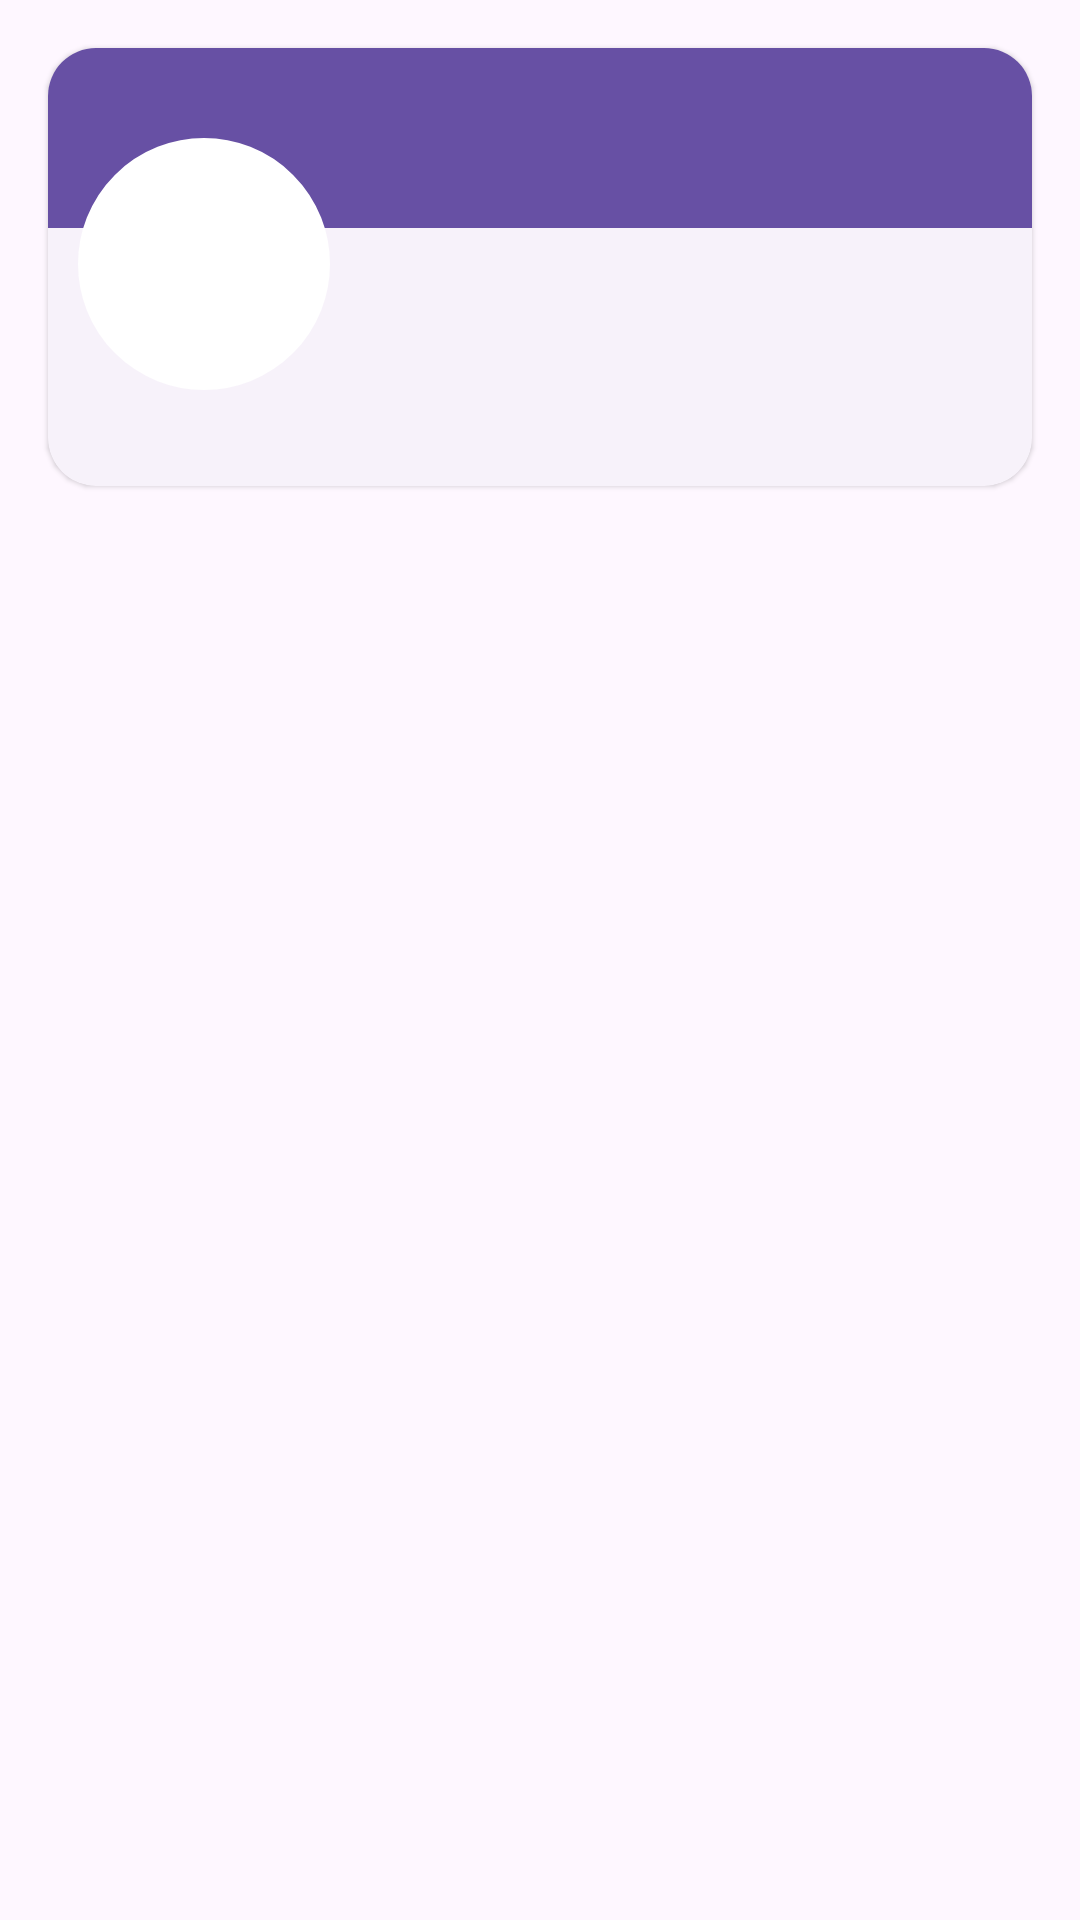

Reconstruct the res/layout file that produces this screen, plus the resources it refers to.
<!-- AndroidManifest.xml: application theme Theme.Material3AppTemplate -->
<!-- res/layout/profile_fragment.xml -->
<?xml version="1.0" encoding="utf-8"?>
<layout xmlns:android="http://schemas.android.com/apk/res/android"
    xmlns:app="http://schemas.android.com/apk/res-auto"
    xmlns:tools="http://schemas.android.com/tools">

    <data>

    </data>


    <androidx.core.widget.NestedScrollView
        android:layout_width="match_parent"
        android:layout_height="match_parent">

        <androidx.appcompat.widget.LinearLayoutCompat
            android:layout_width="match_parent"
            android:layout_height="match_parent"
            android:orientation="vertical">

            <com.google.android.material.card.MaterialCardView
                style="?attr/materialCardViewElevatedStyle"
                android:layout_width="match_parent"
                android:layout_height="wrap_content"
                android:layout_margin="16dp"
                app:cardCornerRadius="16dp">

                <androidx.appcompat.widget.LinearLayoutCompat
                    android:layout_width="match_parent"
                    android:layout_height="match_parent"
                    android:orientation="vertical">

                    <androidx.constraintlayout.widget.ConstraintLayout
                        android:layout_width="match_parent"
                        android:layout_height="wrap_content">

                        <View
                            android:id="@+id/topBorder"
                            android:layout_width="match_parent"
                            android:layout_height="60dp"
                            android:background="?attr/colorPrimary"
                            app:layout_constraintBottom_toBottomOf="parent"
                            app:layout_constraintEnd_toEndOf="parent"
                            app:layout_constraintStart_toStartOf="parent"
                            app:layout_constraintTop_toTopOf="parent"
                            app:layout_constraintVertical_bias="0" />


                        <androidx.appcompat.widget.LinearLayoutCompat
                            android:id="@+id/avatarHolder"
                            android:layout_width="wrap_content"
                            android:layout_height="wrap_content"
                            android:layout_marginStart="10dp"
                            android:layout_marginTop="30dp"
                            android:background="@drawable/profile_avatar_container_backgorund"
                            android:backgroundTint="@color/white"
                            android:gravity="center"
                            app:layout_constraintBottom_toBottomOf="parent"
                            app:layout_constraintEnd_toEndOf="parent"
                            app:layout_constraintHorizontal_bias="0"
                            app:layout_constraintStart_toStartOf="parent"
                            app:layout_constraintTop_toTopOf="parent"
                            app:layout_constraintVertical_bias="0">

                            <com.google.android.material.imageview.ShapeableImageView
                                android:id="@+id/avatarView"
                                android:layout_width="80dp"
                                android:layout_height="80dp"
                                android:layout_margin="2dp"
                                android:adjustViewBounds="true"
                                android:scaleType="centerCrop"
                                app:shapeAppearanceOverlay="@style/CircleImageView" />

                        </androidx.appcompat.widget.LinearLayoutCompat>


                        <com.google.android.material.textview.MaterialTextView
                            android:id="@+id/userNameView"
                            android:layout_width="0dp"
                            android:layout_height="wrap_content"
                            android:layout_marginStart="10dp"
                            android:layout_marginTop="10dp"
                            android:layout_marginEnd="10dp"
                            android:ellipsize="end"
                            android:maxLines="1"
                            android:textAppearance="?attr/textAppearanceTitleSmall"
                            app:layout_constraintBottom_toBottomOf="parent"
                            app:layout_constraintEnd_toEndOf="parent"
                            app:layout_constraintStart_toEndOf="@id/avatarHolder"
                            app:layout_constraintTop_toBottomOf="@id/topBorder"
                            app:layout_constraintVertical_bias="0"
                            tools:text="Mridul BAishya" />

                        <com.google.android.material.textview.MaterialTextView
                            android:id="@+id/userInfoView"
                            android:layout_width="0dp"
                            android:layout_height="wrap_content"
                            android:layout_marginStart="10dp"
                            android:layout_marginTop="4dp"
                            android:layout_marginEnd="10dp"
                            android:ellipsize="end"
                            android:maxLines="1"
                            android:textAppearance="?attr/textAppearanceBodySmall"
                            app:layout_constraintBottom_toBottomOf="parent"
                            app:layout_constraintEnd_toEndOf="parent"
                            app:layout_constraintStart_toEndOf="@id/avatarHolder"
                            app:layout_constraintTop_toBottomOf="@id/userNameView"
                            app:layout_constraintVertical_bias="0"
                            tools:text="Field-Officer" />


                    </androidx.constraintlayout.widget.ConstraintLayout>


                    <androidx.appcompat.widget.LinearLayoutCompat
                        android:id="@+id/profileInfoView"
                        android:layout_width="match_parent"
                        android:layout_height="wrap_content"
                        android:layout_margin="16dp"
                        android:orientation="vertical" />


                </androidx.appcompat.widget.LinearLayoutCompat>


            </com.google.android.material.card.MaterialCardView>

        </androidx.appcompat.widget.LinearLayoutCompat>

    </androidx.core.widget.NestedScrollView>

</layout>
<!-- resources referenced by this layout -->
<resources>
  <color name="white">#FFFFFFFF</color>
  <!-- drawable profile_avatar_container_backgorund (drawable) -->
  <?xml version="1.0" encoding="utf-8"?>
  <layer-list xmlns:android="http://schemas.android.com/apk/res/android">
      <item>
          <shape android:shape="rectangle">
              <corners android:radius="1000000dp" />
  
              <stroke
                  android:width="4dp"
                  android:color="@color/slate_50" />
  
          </shape>
      </item>
  
  </layer-list>
  <style name="CircleImageView" parent="">
          <item name="cornerFamily">rounded</item>
          <item name="cornerSize">50%</item>
      </style>
  <style name="Theme.Material3AppTemplate" parent="Base.Theme.Material3AppTemplate" />
  <color name="slate_50">#f8fafc</color>
  <style name="Base.Theme.Material3AppTemplate" parent="Theme.Material3.DayNight.NoActionBar">
          
          
      </style>
</resources>
